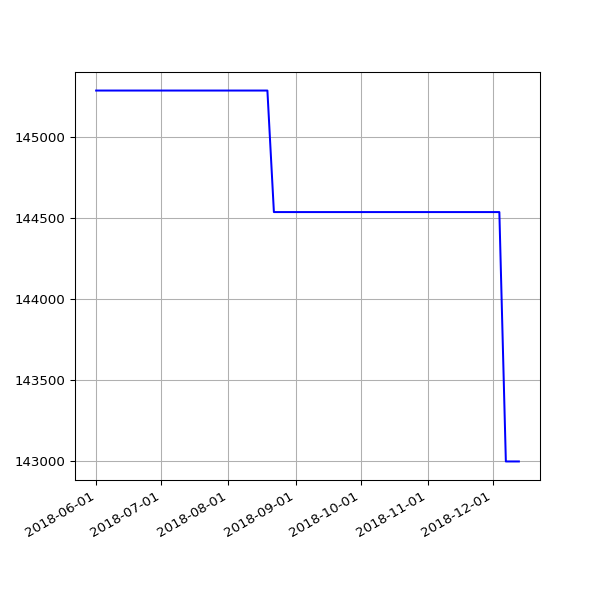

Source data for this figure (header and first rows):
date, value
2018-06-01 05:44:15 +0100, 145289
2018-06-04 05:24:39 +0100, 145289
2018-06-07 06:06:31 +0100, 145289
2018-06-25 05:53:05 +0100, 145289
2018-07-10 06:31:48 +0100, 145289
2018-07-16 06:27:33 +0100, 145289
2018-07-22 06:28:04 +0100, 145289
2018-07-25 06:33:35 +0100, 145289
2018-07-28 06:42:39 +0100, 145289
2018-08-01 06:05:11 +0100, 145289
2018-08-04 05:47:50 +0100, 145289
2018-08-07 06:16:22 +0100, 145289
2018-08-10 06:44:44 +0100, 145289
2018-08-13 06:18:24 +0100, 145289
2018-08-16 06:36:33 +0100, 145289
2018-08-19 06:01:25 +0100, 145289
2018-08-22 06:51:37 +0100, 144539
2018-08-25 06:24:08 +0100, 144539
2018-08-28 06:26:32 +0100, 144539
2018-09-01 05:58:49 +0100, 144539
2018-09-04 05:55:32 +0100, 144539
2018-09-07 05:52:57 +0100, 144539
2018-09-10 06:01:53 +0100, 144539
2018-09-13 05:45:39 +0100, 144539
2018-09-16 05:46:46 +0100, 144539
2018-09-19 06:33:00 +0100, 144539
2018-09-22 05:54:16 +0100, 144539
2018-09-25 05:59:08 +0100, 144539
2018-10-04 06:11:36 +0100, 144539
2018-10-07 06:27:15 +0100, 144539
2018-10-10 06:46:32 +0100, 144539
2018-10-13 05:53:53 +0100, 144539
2018-10-16 06:26:10 +0100, 144539
2018-10-19 07:06:25 +0100, 144539
2018-10-22 07:10:20 +0100, 144539
2018-10-25 06:00:59 +0100, 144539
2018-10-28 05:13:53 +0000, 144539
2018-11-01 06:49:27 +0000, 144539
2018-11-04 06:12:54 +0000, 144539
2018-11-07 06:03:06 +0000, 144539
2018-11-10 06:10:02 +0000, 144539
2018-11-13 06:13:10 +0000, 144539
2018-11-16 06:06:18 +0000, 144539
2018-11-19 06:13:27 +0000, 144539
2018-11-22 06:43:41 +0000, 144539
2018-11-25 06:14:56 +0000, 144539
2018-12-01 06:23:51 +0000, 144539
2018-12-04 07:04:53 +0000, 144539
2018-12-07 06:14:22 +0000, 143000
2018-12-10 06:27:57 +0000, 143000
2018-12-13 06:31:09 +0000, 143000
